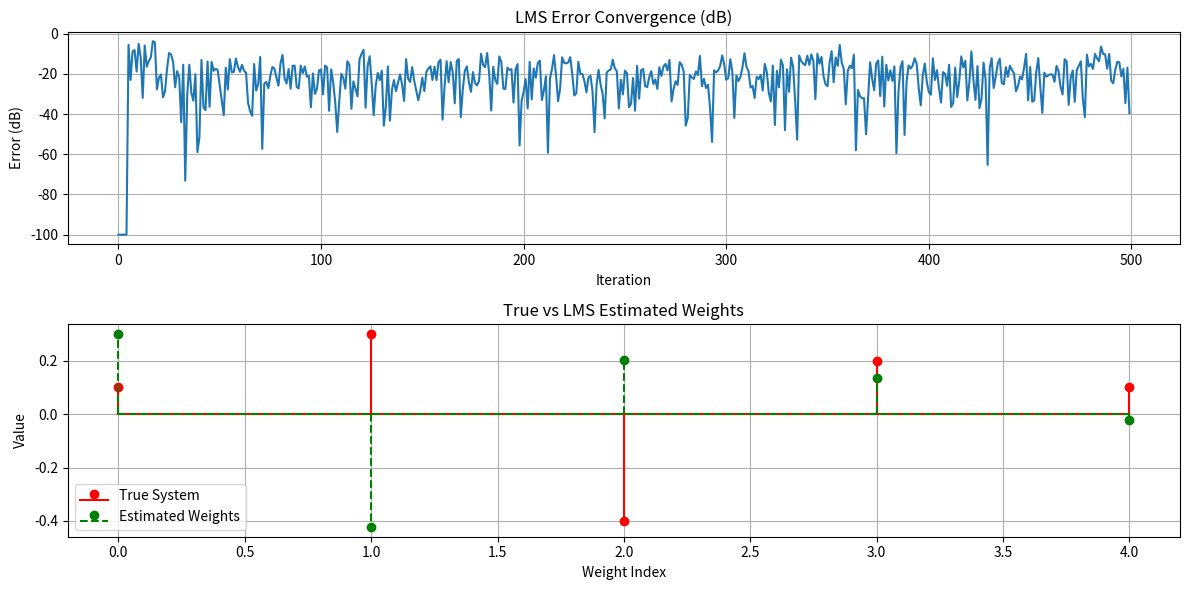

Reproduce this figure in Python.
import numpy as np
import matplotlib.pyplot as plt

# LMS Parameters
N = 500
mu = 0.05
filter_order = 5

# Signals
x = np.random.randn(N)
unknown_system = np.array([0.1, 0.3, -0.4, 0.2, 0.1])
d = np.convolve(x, unknown_system, mode='full')[:N]
d += 0.05 * np.random.randn(N)

# LMS Variables
w = np.zeros(filter_order)
y = np.zeros(N)
e = np.zeros(N)

for n in range(filter_order, N):
    x_n = x[n-filter_order:n][::-1]
    y[n] = np.dot(w, x_n)
    e[n] = d[n] - y[n]
    w = w + 2 * mu * e[n] * x_n

# Plot Results
plt.figure(figsize=(12, 6))

plt.subplot(2, 1, 1)
plt.plot(10 * np.log10(e**2 + 1e-10))
plt.title('LMS Error Convergence (dB)')
plt.xlabel('Iteration')
plt.ylabel('Error (dB)')
plt.grid()

plt.subplot(2, 1, 2)
plt.stem(unknown_system, linefmt='r-', markerfmt='ro', basefmt='r-', label='True System')
plt.stem(w, linefmt='g--', markerfmt='go', basefmt='g--', label='Estimated Weights')
plt.title('True vs LMS Estimated Weights')
plt.xlabel('Weight Index')
plt.ylabel('Value')
plt.legend()
plt.grid()

plt.tight_layout()
plt.show()
